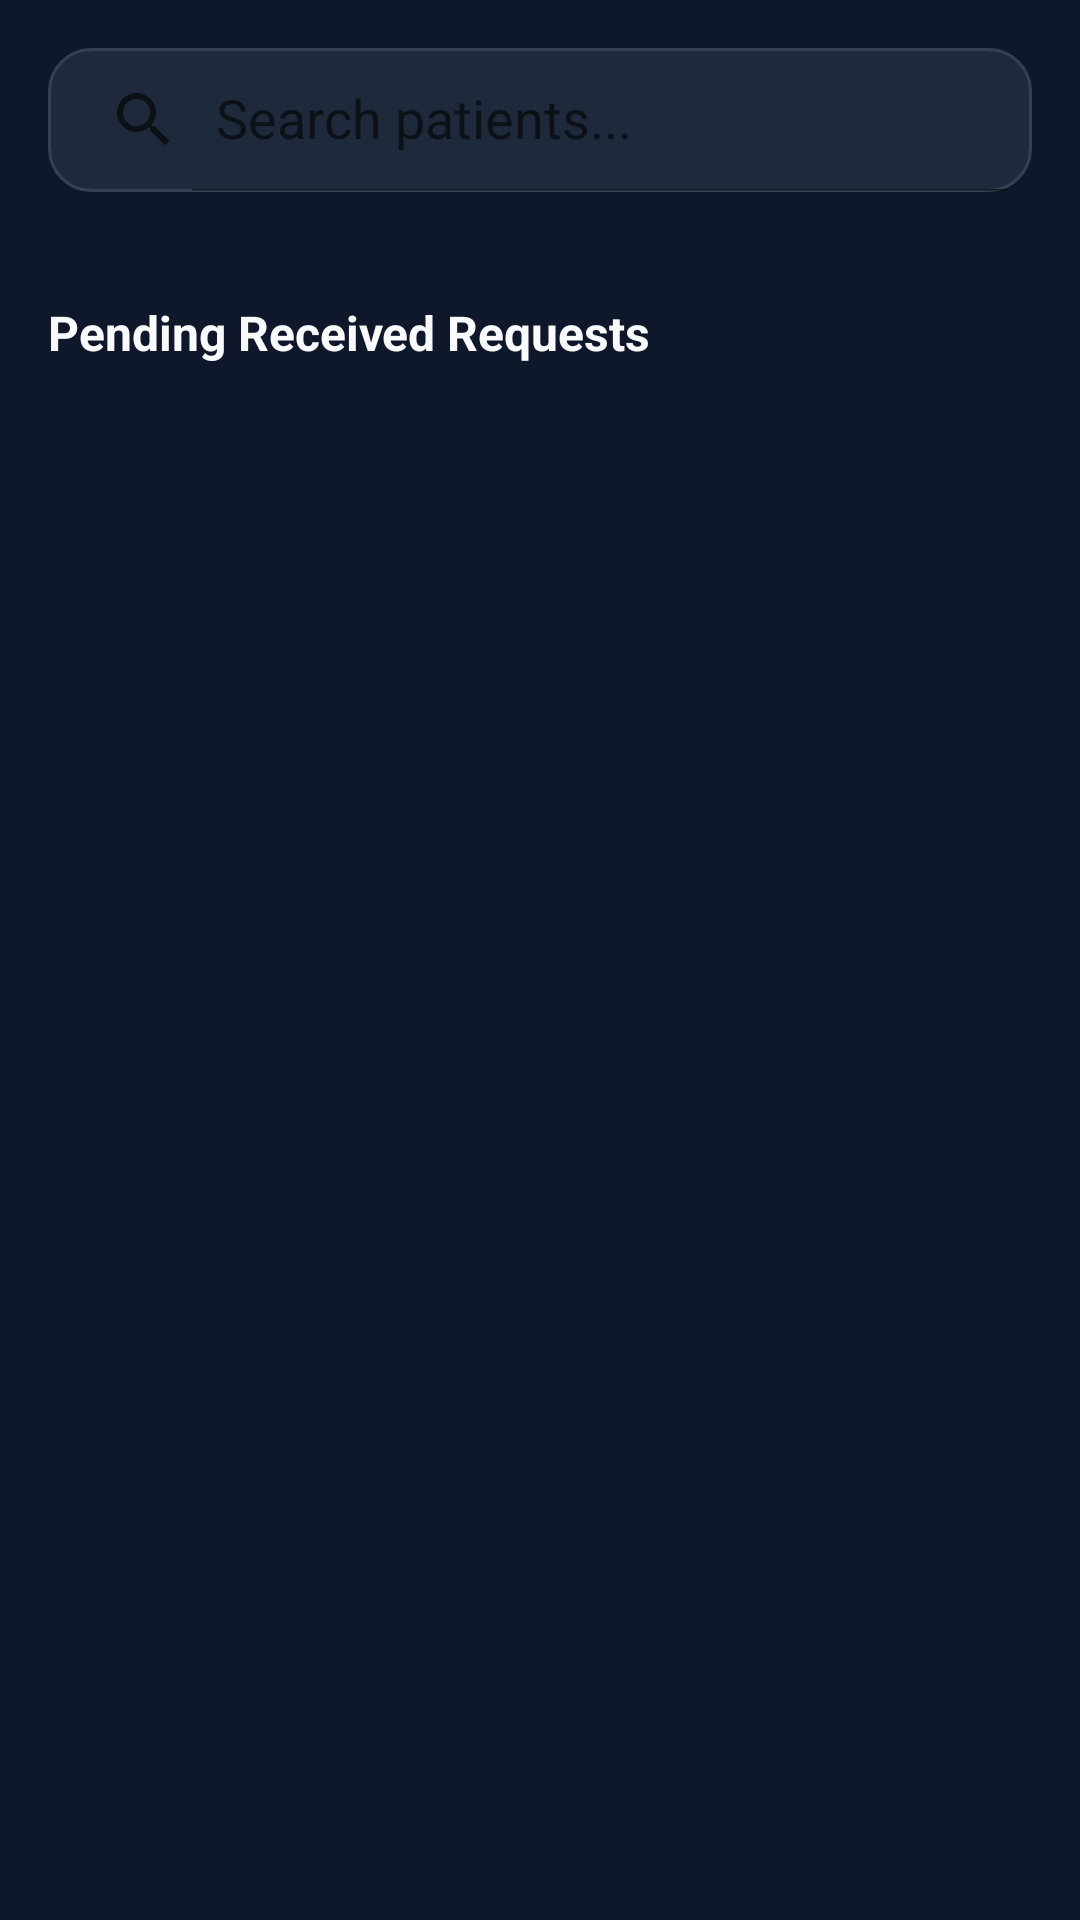

Android layout source for this screen:
<!-- AndroidManifest.xml: application theme Theme.SpeechAssistant -->
<!-- res/layout/fragment_admin_connections.xml -->
<?xml version="1.0" encoding="utf-8"?>
<FrameLayout
    xmlns:android="http://schemas.android.com/apk/res/android"
    xmlns:app="http://schemas.android.com/apk/res-auto"
    android:id="@+id/layoutConnectionsTab"
    android:layout_width="match_parent"
    android:layout_height="match_parent"
    android:background="@color/caregiver_bg"
    android:visibility="visible">

    <ScrollView
        android:layout_width="match_parent"
        android:layout_height="match_parent"
        android:fillViewport="true">

        <LinearLayout
            android:layout_width="match_parent"
            android:layout_height="wrap_content"
            android:orientation="vertical"
            android:padding="16dp">

            
            <androidx.appcompat.widget.SearchView
                android:id="@+id/searchViewConnections"
                android:layout_width="match_parent"
                android:layout_height="wrap_content"
                android:layout_marginBottom="16dp"
                android:background="@drawable/bg_caregiver_search"
                app:iconifiedByDefault="false"
                app:queryHint="Search patients..."
                app:defaultQueryHint="Search patients..." />

            
            <LinearLayout
                android:id="@+id/layoutActiveConnectionsList"
                android:layout_width="match_parent"
                android:layout_height="wrap_content"
                android:orientation="vertical"
                android:layout_marginBottom="20dp" />

            <TextView
                android:id="@+id/txtNoConnectionsFound"
                android:layout_width="match_parent"
                android:layout_height="wrap_content"
                android:layout_marginBottom="20dp"
                android:gravity="center"
                android:text="No patients found."
                android:textColor="@color/caregiver_text_muted"
                android:textSize="13sp"
                android:visibility="gone" />

            
            <TextView
                android:id="@+id/txtPendingSectionTitle"
                android:layout_width="wrap_content"
                android:layout_height="wrap_content"
                android:text="Pending Received Requests"
                android:textColor="@color/caregiver_text_primary"
                android:textSize="16sp"
                android:textStyle="bold"
                android:layout_marginBottom="12dp" />

            <LinearLayout
                android:id="@+id/layoutReceivedRequestsList"
                android:layout_width="match_parent"
                android:layout_height="wrap_content"
                android:orientation="vertical" />

        </LinearLayout>
    </ScrollView>

    
    <FrameLayout
        android:id="@+id/loadingOverlayTab"
        android:layout_width="match_parent"
        android:layout_height="match_parent"
        android:background="#B30F172A"
        android:clickable="true"
        android:focusable="true"
        android:visibility="gone">

        <ProgressBar
            android:layout_width="wrap_content"
            android:layout_height="wrap_content"
            android:layout_gravity="center"
            android:indeterminateTint="@color/caregiver_accent" />
    </FrameLayout>
</FrameLayout>
<!-- resources referenced by this layout -->
<resources>
  <color name="caregiver_accent">#818CF8</color>
  <color name="caregiver_bg">#0F172A</color>
  <color name="caregiver_text_muted">#64748B</color>
  <color name="caregiver_text_primary">#F8FAFC</color>
  <!-- drawable bg_caregiver_search (drawable) -->
  <?xml version="1.0" encoding="utf-8"?>
  <shape xmlns:android="http://schemas.android.com/apk/res/android"
      android:shape="rectangle">
      <solid android:color="@color/caregiver_surface" />
      <stroke
          android:width="1dp"
          android:color="@color/caregiver_border" />
      <corners android:radius="14dp" />
  </shape>
  <style name="Theme.SpeechAssistant" parent="Theme.MaterialComponents.DayNight.NoActionBar">
          
          <item name="colorPrimary">@color/primary</item>
          <item name="colorPrimaryVariant">@color/primary_dark</item>
          <item name="colorOnPrimary">@android:color/white</item>
          
          <item name="colorSecondary">@color/accent</item>
          <item name="colorSecondaryVariant">@color/accent</item>
          <item name="colorOnSecondary">@android:color/black</item>
          
          <item name="android:statusBarColor">?attr/colorPrimaryVariant</item>
          
          <item name="android:windowBackground">@color/background</item>
      </style>
  <color name="caregiver_surface">#1E293B</color>
  <color name="caregiver_border">#334155</color>
  <color name="primary">#4F46E5</color>
  <color name="primary_dark">#3730A3</color>
  <color name="accent">#0D9488</color>
  <color name="background">#F8FAFC</color>
</resources>
